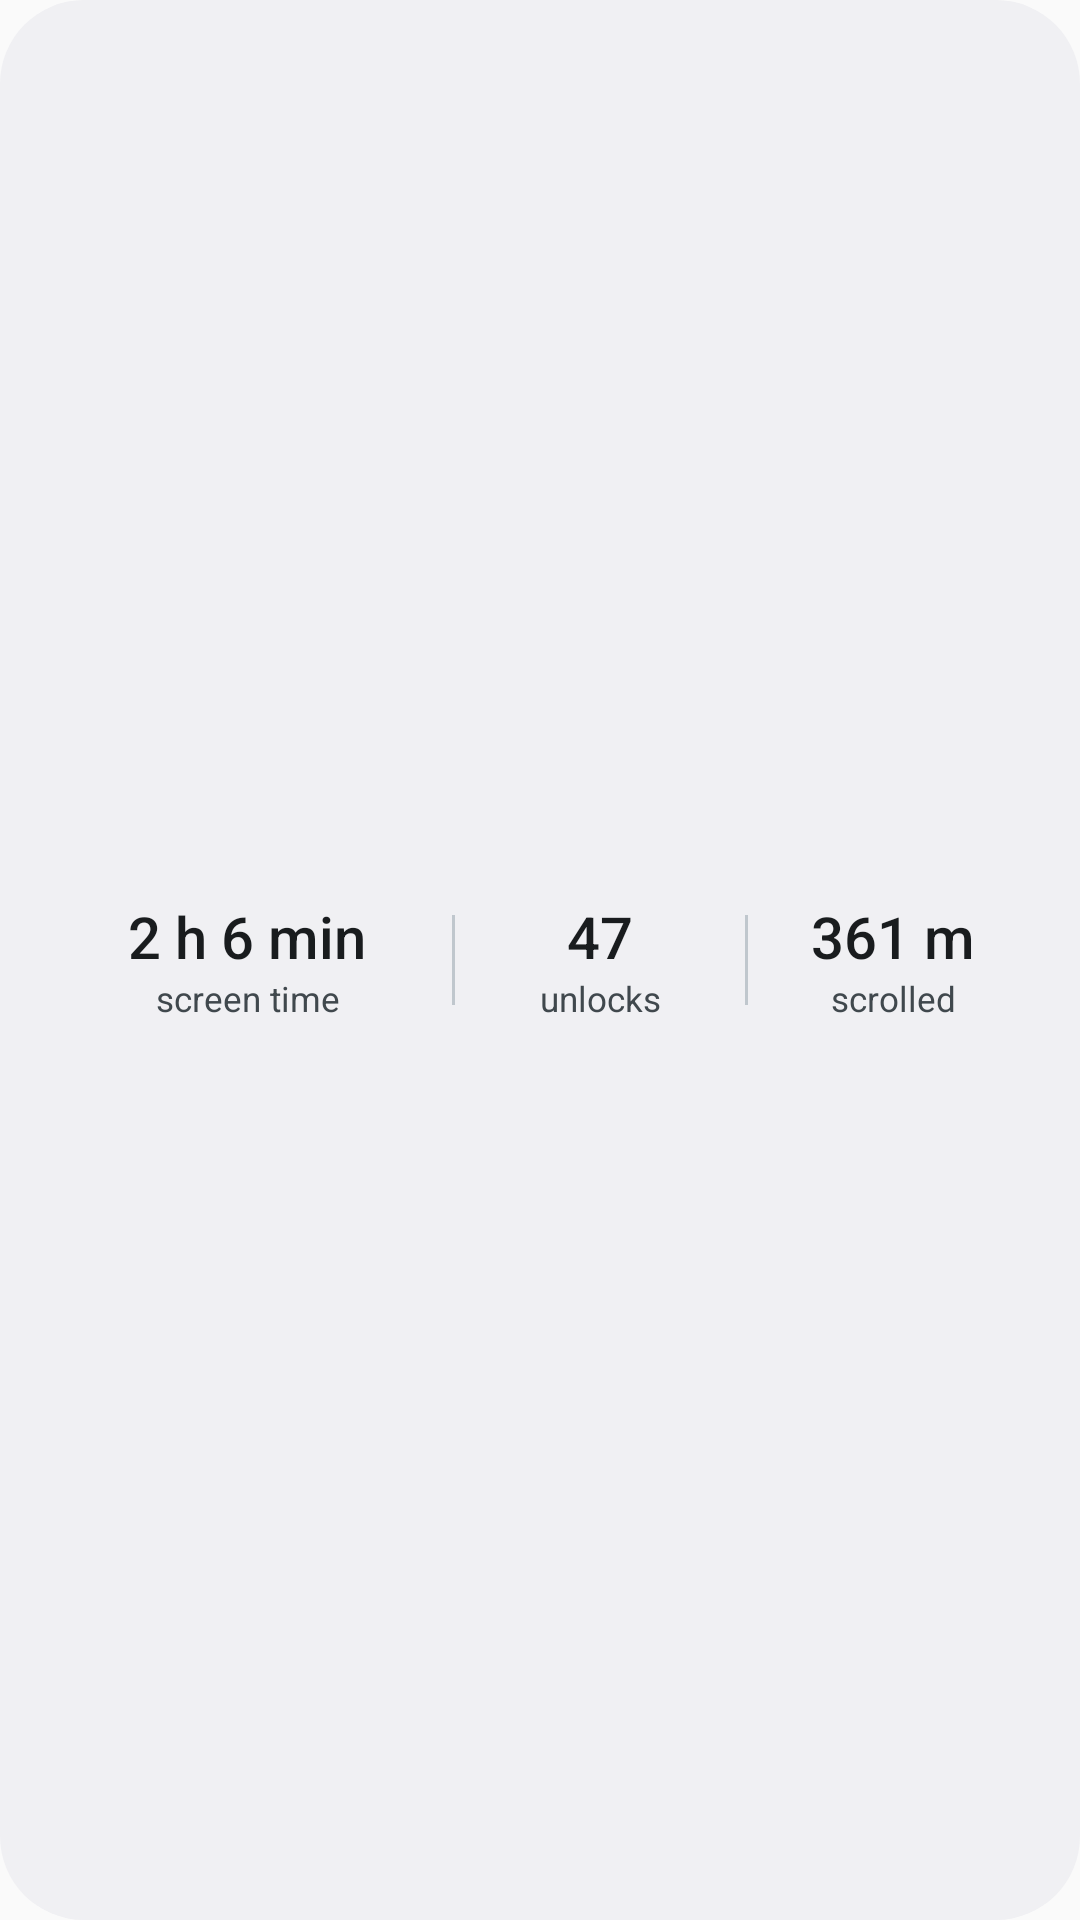

This screen was rendered from an Android layout file. Write that file and the resources it references.
<!-- AndroidManifest.xml: application theme Theme.DetoxDroid -->
<!-- res/layout/widget_today_preview.xml -->
<?xml version="1.0" encoding="utf-8"?>
<LinearLayout xmlns:android="http://schemas.android.com/apk/res/android"
    android:id="@android:id/background"
    style="@style/WidgetToday.Root"
    android:background="@drawable/widget_background"
    android:gravity="center_vertical"
    android:orientation="vertical"
    android:theme="@style/WidgetTheme.System">

    <include layout="@layout/widget_today_stats" />
</LinearLayout>
<!-- res/layout/widget_today_stats.xml (included above) -->
<?xml version="1.0" encoding="utf-8"?>
<LinearLayout
    xmlns:android="http://schemas.android.com/apk/res/android"
    android:layout_width="match_parent"
    android:layout_height="wrap_content"
    android:baselineAligned="false"
    android:orientation="horizontal">

    <LinearLayout
        android:layout_width="0dp"
        android:layout_height="wrap_content"
        android:layout_weight="1.4"
        android:gravity="center_horizontal"
        android:orientation="vertical">

        <TextView
            android:id="@+id/widget_today_screen_time"
            style="@style/WidgetToday.Value"
            android:layout_width="match_parent"
            android:layout_height="26dp"
            android:gravity="center"
            android:paddingHorizontal="4dp"
            android:text="@string/widget_today_preview_screenTime" />

        <TextView
            android:id="@+id/widget_today_caption"
            style="@style/WidgetToday.Label.Stat"
            android:layout_width="match_parent"
            android:layout_height="16dp"
            android:gravity="center"
            android:text="@string/widget_today_screenTime" />

        <TextView
            android:id="@+id/widget_today_off"
            style="@style/WidgetToday.Label.Off"
            android:layout_width="match_parent"
            android:layout_height="16dp"
            android:gravity="center"
            android:text="@string/widget_today_off"
            android:visibility="gone" />
    </LinearLayout>

    <LinearLayout
        android:id="@+id/widget_today_vs_usual_group"
        android:layout_width="0dp"
        android:layout_height="match_parent"
        android:layout_weight="1"
        android:baselineAligned="false"
        android:orientation="horizontal"
        android:visibility="gone">

        <FrameLayout style="@style/WidgetToday.Divider" />

        <LinearLayout
            android:layout_width="0dp"
            android:layout_height="wrap_content"
            android:layout_weight="1"
            android:gravity="center_horizontal"
            android:orientation="vertical">

            <TextView
                android:id="@+id/widget_today_vs_usual_value"
                style="@style/WidgetToday.Value"
                android:layout_width="match_parent"
                android:layout_height="26dp"
                android:gravity="center"
                android:paddingHorizontal="4dp" />

            <TextView
                style="@style/WidgetToday.Label.Stat"
                android:layout_width="match_parent"
                android:layout_height="16dp"
                android:gravity="center"
                android:text="@string/widget_today_vsUsual_label" />
        </LinearLayout>
    </LinearLayout>

    <LinearLayout
        android:id="@+id/widget_today_unlocks_group"
        android:layout_width="0dp"
        android:layout_height="match_parent"
        android:layout_weight="1"
        android:baselineAligned="false"
        android:orientation="horizontal">

        <FrameLayout style="@style/WidgetToday.Divider" />

        <LinearLayout
            android:layout_width="0dp"
            android:layout_height="wrap_content"
            android:layout_weight="1"
            android:gravity="center_horizontal"
            android:orientation="vertical">

            <TextView
                android:id="@+id/widget_today_unlocks"
                style="@style/WidgetToday.Value"
                android:layout_width="match_parent"
                android:layout_height="26dp"
                android:gravity="center"
                android:paddingHorizontal="4dp"
                android:text="@string/widget_today_preview_unlocks" />

            <TextView
                style="@style/WidgetToday.Label.Stat"
                android:layout_width="match_parent"
                android:layout_height="16dp"
                android:gravity="center"
                android:text="@string/usageStats_unlocks_short" />
        </LinearLayout>
    </LinearLayout>

    <LinearLayout
        android:id="@+id/widget_today_scrolled_group"
        android:layout_width="0dp"
        android:layout_height="match_parent"
        android:layout_weight="1"
        android:baselineAligned="false"
        android:orientation="horizontal">

        <FrameLayout style="@style/WidgetToday.Divider" />

        <LinearLayout
            android:layout_width="0dp"
            android:layout_height="wrap_content"
            android:layout_weight="1"
            android:gravity="center_horizontal"
            android:orientation="vertical">

            <TextView
                android:id="@+id/widget_today_scrolled"
                style="@style/WidgetToday.Value"
                android:layout_width="match_parent"
                android:layout_height="26dp"
                android:gravity="center"
                android:paddingHorizontal="4dp"
                android:text="@string/widget_today_preview_scrolled" />

            <TextView
                style="@style/WidgetToday.Label.Stat"
                android:layout_width="match_parent"
                android:layout_height="16dp"
                android:gravity="center"
                android:text="@string/widget_today_scrolled" />
        </LinearLayout>
    </LinearLayout>
</LinearLayout>
<!-- resources referenced by this layout -->
<resources>
  <!-- drawable widget_background (drawable) -->
  <?xml version="1.0" encoding="utf-8"?>
  <shape xmlns:android="http://schemas.android.com/apk/res/android"
      android:shape="rectangle">
      <corners android:radius="@dimen/widget_radius" />
      <solid android:color="?attr/widgetSurface" />
  </shape>
  <string name="usageStats_unlocks_short">unlocks</string>
  <string name="widget_today_off">DetoxDroid is off</string>
  <string name="widget_today_preview_screenTime">2 h 6 min</string>
  <string name="widget_today_preview_scrolled" translatable="false">361 m</string>
  <string name="widget_today_preview_unlocks" translatable="false">47</string>
  <string name="widget_today_screenTime">screen time</string>
  <string name="widget_today_scrolled">scrolled</string>
  <string name="widget_today_vsUsual_label">vs. usual</string>
  <style name="WidgetTheme.System" parent="WidgetTheme.Light" />
  <style name="WidgetToday.Divider">
          <item name="android:layout_width">1dp</item>
          <item name="android:layout_height">match_parent</item>
          <item name="android:layout_marginTop">6dp</item>
          <item name="android:layout_marginBottom">6dp</item>
          <item name="android:background">?attr/widgetOutline</item>
      </style>
  <style name="WidgetToday.Label.Off" parent="WidgetToday.Label.Stat">
          <item name="android:fontFamily">sans-serif-medium</item>
          <item name="android:textColor">?attr/widgetError</item>
      </style>
  <style name="WidgetToday.Label.Stat">
          <item name="android:autoSizeTextType">uniform</item>
          <item name="android:autoSizeMinTextSize">9sp</item>
          <item name="android:autoSizeMaxTextSize">12sp</item>
      </style>
  <style name="WidgetToday.Root">
          <item name="android:layout_width">match_parent</item>
          <item name="android:layout_height">match_parent</item>
          <item name="android:padding">14dp</item>
      </style>
  <style name="WidgetToday.Value">
          <item name="android:autoSizeTextType">uniform</item>
          <item name="android:autoSizeMinTextSize">9sp</item>
          <item name="android:autoSizeMaxTextSize">20sp</item>
          <item name="android:fontFamily">sans-serif-medium</item>
          <item name="android:maxLines">1</item>
          <item name="android:textColor">?attr/widgetOnSurface</item>
      </style>
  <style name="Theme.DetoxDroid" parent="android:Theme.Material.Light.NoActionBar" />
  <dimen name="widget_radius">@android:dimen/system_app_widget_background_radius</dimen>
  <style name="WidgetTheme.Light">
          <item name="widgetSurface">@color/widget_light_surface</item>
          <item name="widgetOnSurface">@color/widget_light_on_surface</item>
          <item name="widgetOnSurfaceVariant">@color/widget_light_on_surface_variant</item>
          <item name="widgetAccent">@color/widget_light_accent</item>
          <item name="widgetAccentContainer">@color/widget_light_accent_container</item>
          <item name="widgetOnAccentContainer">@color/widget_light_on_accent_container</item>
          <item name="widgetOutline">@color/widget_light_outline</item>
          <item name="widgetError">@color/widget_light_error</item>
      </style>
  <color name="widget_light_surface">@android:color/system_neutral1_50</color>
  <color name="widget_light_on_surface">@android:color/system_neutral1_900</color>
  <color name="widget_light_on_surface_variant">@android:color/system_neutral2_700</color>
  <color name="widget_light_accent">@android:color/system_accent1_600</color>
  <color name="widget_light_accent_container">@android:color/system_accent1_100</color>
  <color name="widget_light_on_accent_container">@android:color/system_accent1_900</color>
  <color name="widget_light_outline">@android:color/system_neutral2_200</color>
</resources>
